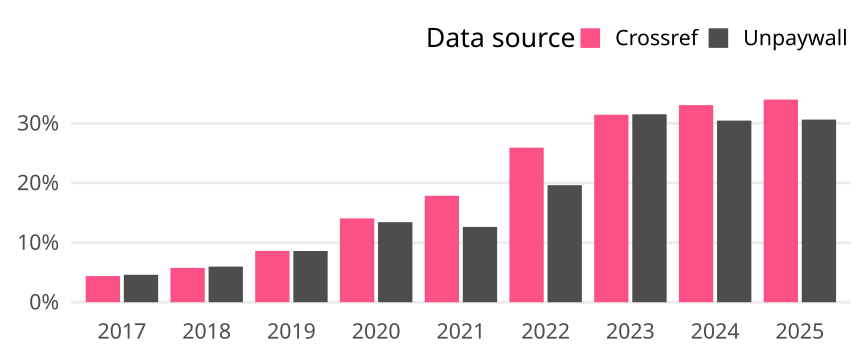

Data behind this chart, as committed beside it:
cr_year, cat, article_total, name, oa_articles, oa_share
2017, Global, 180238, Crossref, 7908, 0.04388
2017, Global, 180238, Unpaywall, 8301, 0.04606
2018, Global, 188194, Crossref, 10840, 0.0576
2018, Global, 188194, Unpaywall, 11245, 0.05975
2019, Global, 192225, Crossref, 16557, 0.08613
2019, Global, 192225, Unpaywall, 16516, 0.08592
2020, Global, 207632, Crossref, 29193, 0.1406
2020, Global, 207632, Unpaywall, 27879, 0.1343
2021, Global, 203515, Crossref, 36337, 0.1785
2021, Global, 203515, Unpaywall, 25704, 0.1263
2022, Global, 191935, Crossref, 49739, 0.2591
2022, Global, 191935, Unpaywall, 37680, 0.1963
2023, Global, 201835, Crossref, 63460, 0.3144
2023, Global, 201835, Unpaywall, 63624, 0.3152
2024, Global, 216334, Crossref, 71496, 0.3305
2024, Global, 216334, Unpaywall, 65896, 0.3046
2025, Global, 175753, Crossref, 59726, 0.3398
2025, Global, 175753, Unpaywall, 53832, 0.3063
